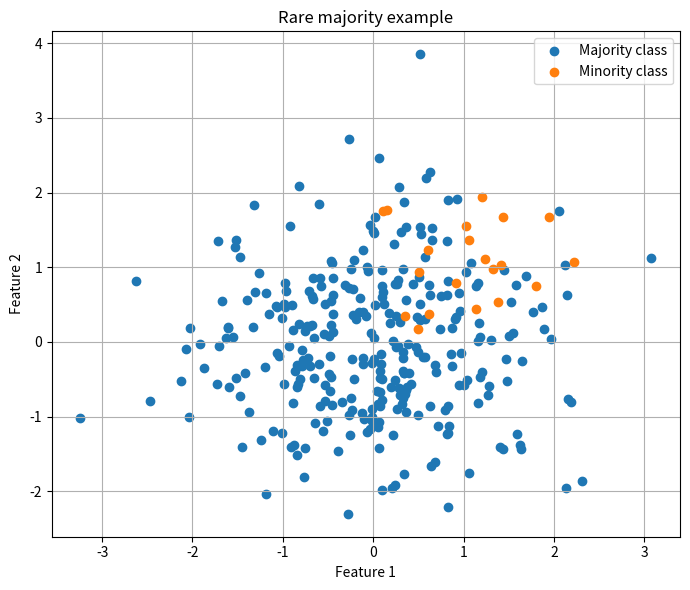

Reproduce this figure in Python.
# Generowanie wykresu danych niezbalansowanych na potrzeby prezentacji

import numpy as np
import matplotlib.pyplot as plt

np.random.seed(42)

# Klasa większościowa
majority = np.random.normal(
    loc=[0, 0],
    scale=[1.0, 1.0],
    size=(300, 2)
)

# Klasa mniejszościowa
minority = np.random.normal(
    loc=[1, 1],
    scale=[0.5, 0.5],
    size=(20, 2)
)

plt.figure(figsize=(7, 6))

plt.scatter(
    majority[:, 0],
    majority[:, 1],
    label="Majority class"
)

plt.scatter(
    minority[:, 0],
    minority[:, 1],
    label="Minority class"
)


plt.title("Rare majority example")
plt.xlabel("Feature 1")
plt.ylabel("Feature 2")
plt.grid(True)
plt.legend()
plt.tight_layout()
plt.show()
